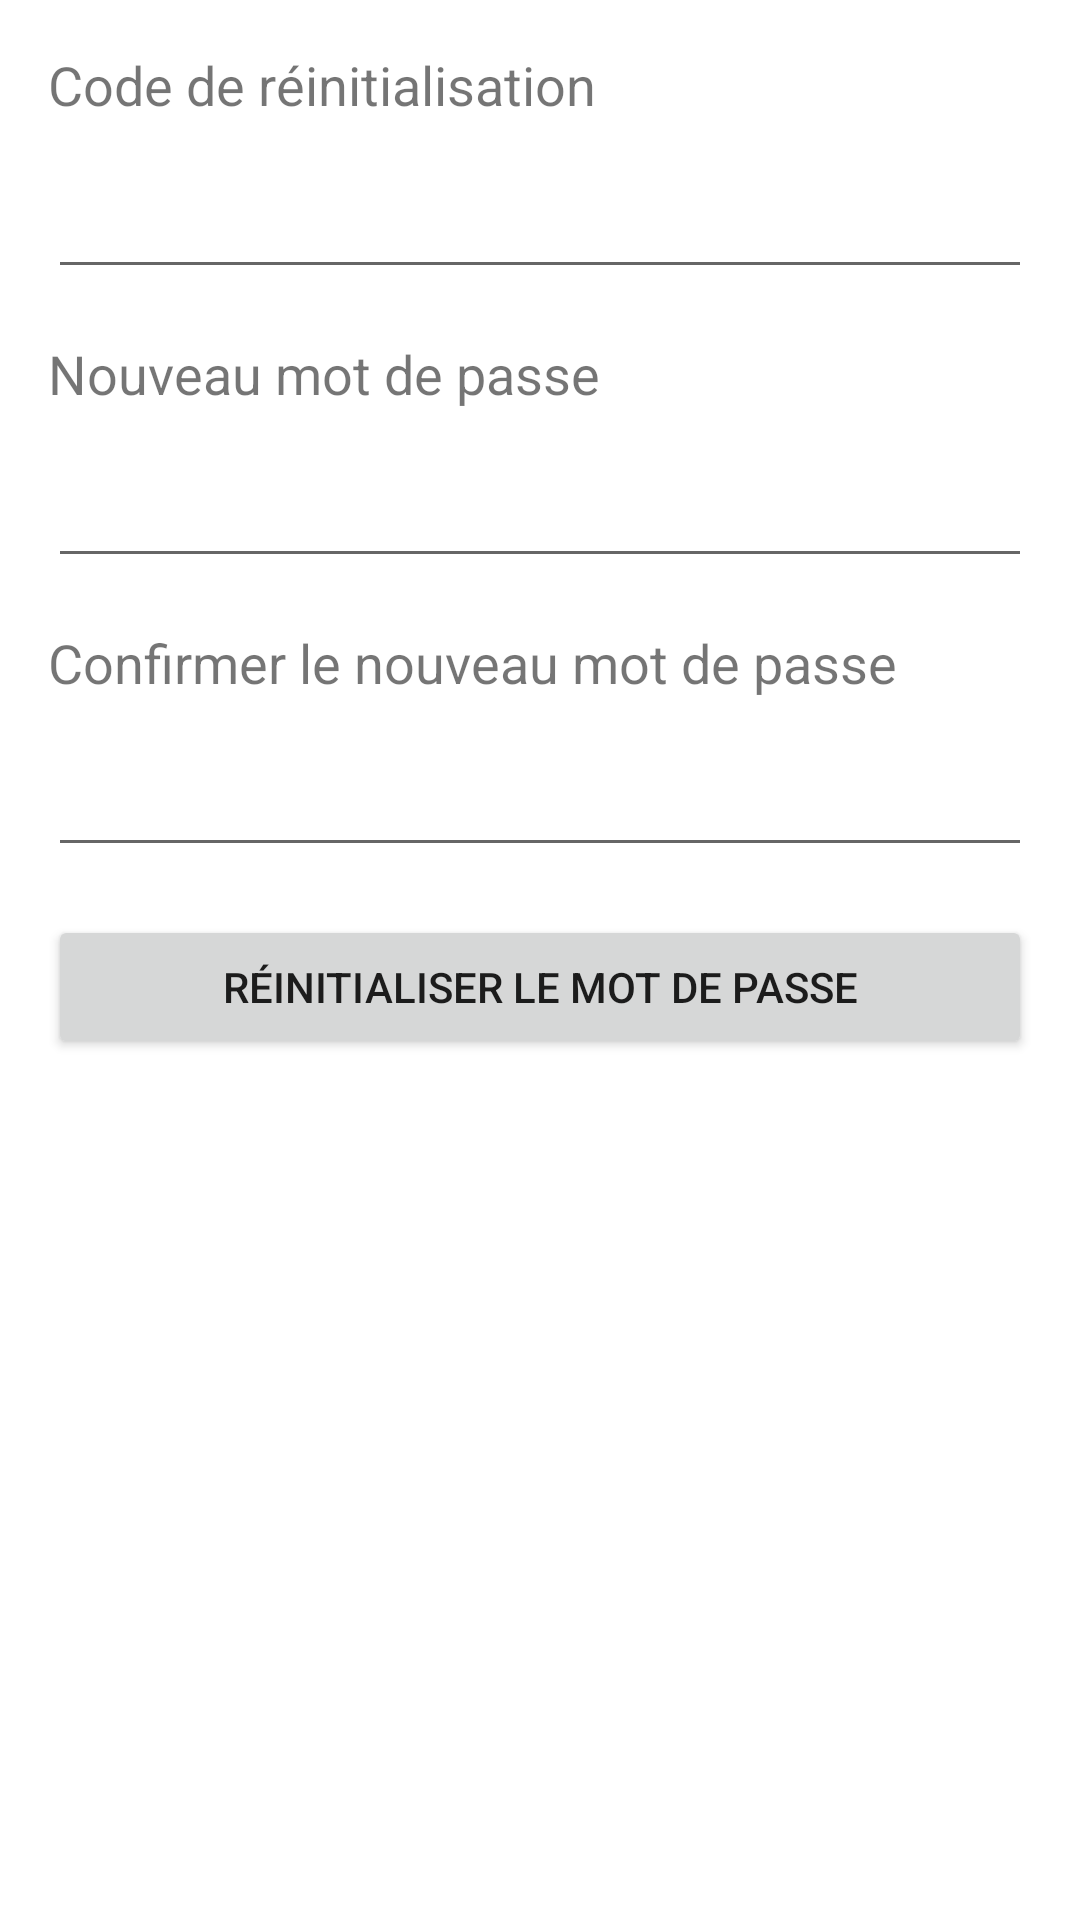

Layout XML and referenced resources for this Android screen:
<!-- AndroidManifest.xml: application theme Theme.NeuroSight -->
<!-- res/layout/activity_reset_password_code.xml -->
<?xml version="1.0" encoding="utf-8"?>
<androidx.constraintlayout.widget.ConstraintLayout xmlns:android="http://schemas.android.com/apk/res/android"
    xmlns:app="http://schemas.android.com/apk/res-auto"
    xmlns:tools="http://schemas.android.com/tools"
    android:layout_width="match_parent"
    android:layout_height="match_parent"
    tools:context=".ResetPasswordCode">


    <RelativeLayout
        android:layout_width="match_parent"
        android:layout_height="match_parent">
        <ImageView
            android:id="@+id/background_image"
            android:layout_width="match_parent"
            android:layout_height="match_parent"
            android:scaleType="centerCrop"
            android:src="@drawable/back2" />

        <TextView
            android:id="@+id/textView_code"
            android:layout_width="wrap_content"
            android:layout_height="wrap_content"
            android:text="Code de réinitialisation"
            android:textSize="18sp"
            android:layout_marginTop="16dp"
            android:layout_marginLeft="16dp" />

        <EditText
            android:id="@+id/editText_code"
            android:layout_width="match_parent"
            android:layout_height="wrap_content"
            android:layout_below="@id/textView_code"
            android:layout_marginLeft="16dp"
            android:layout_marginTop="8dp"
            android:layout_marginRight="16dp"
            android:inputType="number"
            android:minHeight="48dp" />

        <TextView
            android:id="@+id/textView_new_password"
            android:layout_width="wrap_content"
            android:layout_height="wrap_content"
            android:text="Nouveau mot de passe"
            android:textSize="18sp"
            android:layout_below="@id/editText_code"
            android:layout_marginTop="16dp"
            android:layout_marginLeft="16dp" />

        <EditText
            android:id="@+id/editText_new_password"
            android:layout_width="match_parent"
            android:layout_height="wrap_content"
            android:layout_below="@id/textView_new_password"
            android:layout_marginLeft="16dp"
            android:layout_marginTop="8dp"
            android:layout_marginRight="16dp"
            android:inputType="textPassword"
            android:minHeight="48dp" />

        <TextView
            android:id="@+id/textView_confirm_password"
            android:layout_width="wrap_content"
            android:layout_height="wrap_content"
            android:text="Confirmer le nouveau mot de passe"
            android:textSize="18sp"
            android:layout_below="@id/editText_new_password"
            android:layout_marginTop="16dp"
            android:layout_marginLeft="16dp" />

        <EditText
            android:id="@+id/editText_confirm_password"
            android:layout_width="match_parent"
            android:layout_height="wrap_content"
            android:layout_below="@id/textView_confirm_password"
            android:layout_marginLeft="16dp"
            android:layout_marginTop="8dp"
            android:layout_marginRight="16dp"
            android:inputType="textPassword"
            android:minHeight="48dp" />

        <Button
            android:id="@+id/button_reset_password"
            android:layout_width="match_parent"
            android:layout_height="wrap_content"
            android:layout_below="@id/editText_confirm_password"
            android:text="Réinitialiser le mot de passe"
            android:layout_marginTop="16dp"
            android:layout_marginLeft="16dp"
            android:layout_marginRight="16dp" />

    </RelativeLayout>


</androidx.constraintlayout.widget.ConstraintLayout>
<!-- resources referenced by this layout -->
<resources>
  <style name="Theme.NeuroSight" parent="Theme.MaterialComponents.DayNight.DarkActionBar">
          
          <item name="colorPrimary">@color/purple_500</item>
          <item name="colorPrimaryVariant">@color/purple_700</item>
          <item name="colorOnPrimary">@color/white</item>
          
          <item name="colorSecondary">@color/teal_200</item>
          <item name="colorSecondaryVariant">@color/teal_700</item>
          <item name="colorOnSecondary">@color/black</item>
          
          <item name="android:statusBarColor">?attr/colorPrimaryVariant</item>
          
      </style>
  <!-- not gathered from this repository: default colours our renderer supplied (Android Studio template values) -->
  <color name="purple_500">#FF6200EE</color>
  <color name="purple_700">#FF3700B3</color>
  <color name="teal_200">#FF03DAC5</color>
  <color name="teal_700">#FF018786</color>
  <color name="black">#FF000000</color>
  <color name="white">#FFFFFFFF</color>
</resources>
